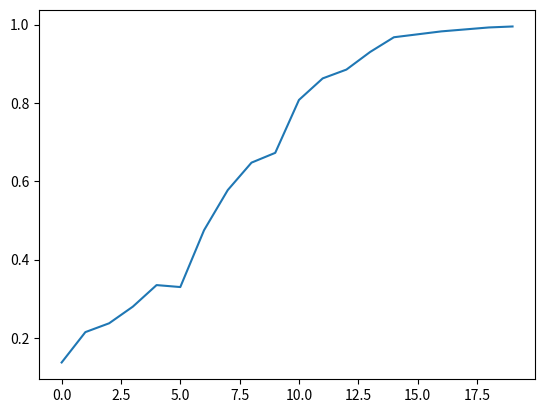

This chart was generated by the following Python code:
from random import randint, choice
import matplotlib.pyplot as plt
import time


class Agent:
    MAX = 20
    MATES = 10
    PERCENT = 0.8

    def __init__(self, group):
        self.x = randint(0, self.MAX)
        self.y = randint(0, self.MAX)
        self.group = group

    def distance(self, other: 'Agent') -> float:
        return abs(self.x - other.x) + abs(self.y - other.y)

    def happy(self, others):
        mates = 0

        ms = []
        for other in others:
            ms.append((self.distance(other), other))

        ms.sort(key=lambda x: x[0])
        for i in range(self.MATES):
            if ms[i][1].group == self.group:
                mates += 1

        return mates >= self.MATES * self.PERCENT

    def update(self, others):
        if not self.happy(others):
            while True:
                nx, ny = randint(0, self.MAX), randint(0, self.MAX)
                for other in others:
                    if other.x == nx and other.y == ny:
                        continue
                self.x, self.y = nx, ny
                break


def sim(grs, field, k, p):

    Agent.PERCENT = p
    Agent.MAX = field
    Agent.MATES = k

    groups = ['1','2']

    agents = [Agent(groups[0]) for i in range(grs[0])] + [Agent(groups[1]) for i in range(grs[1])]
    happy = []

    plt.ion() # Включить интерактивный режим для анимации

    for i in range(20):
        c_h = 0
        for agent in agents:
            agent.update(agents)
            if agent.happy(agents):
                c_h += 1
        if c_h == len(agents):
            break
        happy.append(c_h / len(agents))
        x = [[], []]
        y = [[], []]
        for agent in agents:
            group = groups.index(agent.group)
            x[group].append(agent.x)
            y[group].append(agent.y)

        plt.clf() # Очистить текущую фигуру

        plt.plot(x[0], y[0], 's', markerfacecolor ='blue', markersize =10)
        plt.plot(x[1], y[1], 's', markerfacecolor ='red', markersize =10)

        #Следующие два вызова требуются для обновления графика - will re-draw the figure
        plt.draw()
        plt.gcf().canvas.flush_events()
        time.sleep(0.2)

    plt.ioff() # Отключить интерактивный режим по завершению анимации
    plt.clf()
    plt.plot(happy)
    plt.show() # Нужно, чтобы график не закрывался после завершения анимации


if __name__ == '__main__':
    sim((200, 200), 20, 15, 0.8)